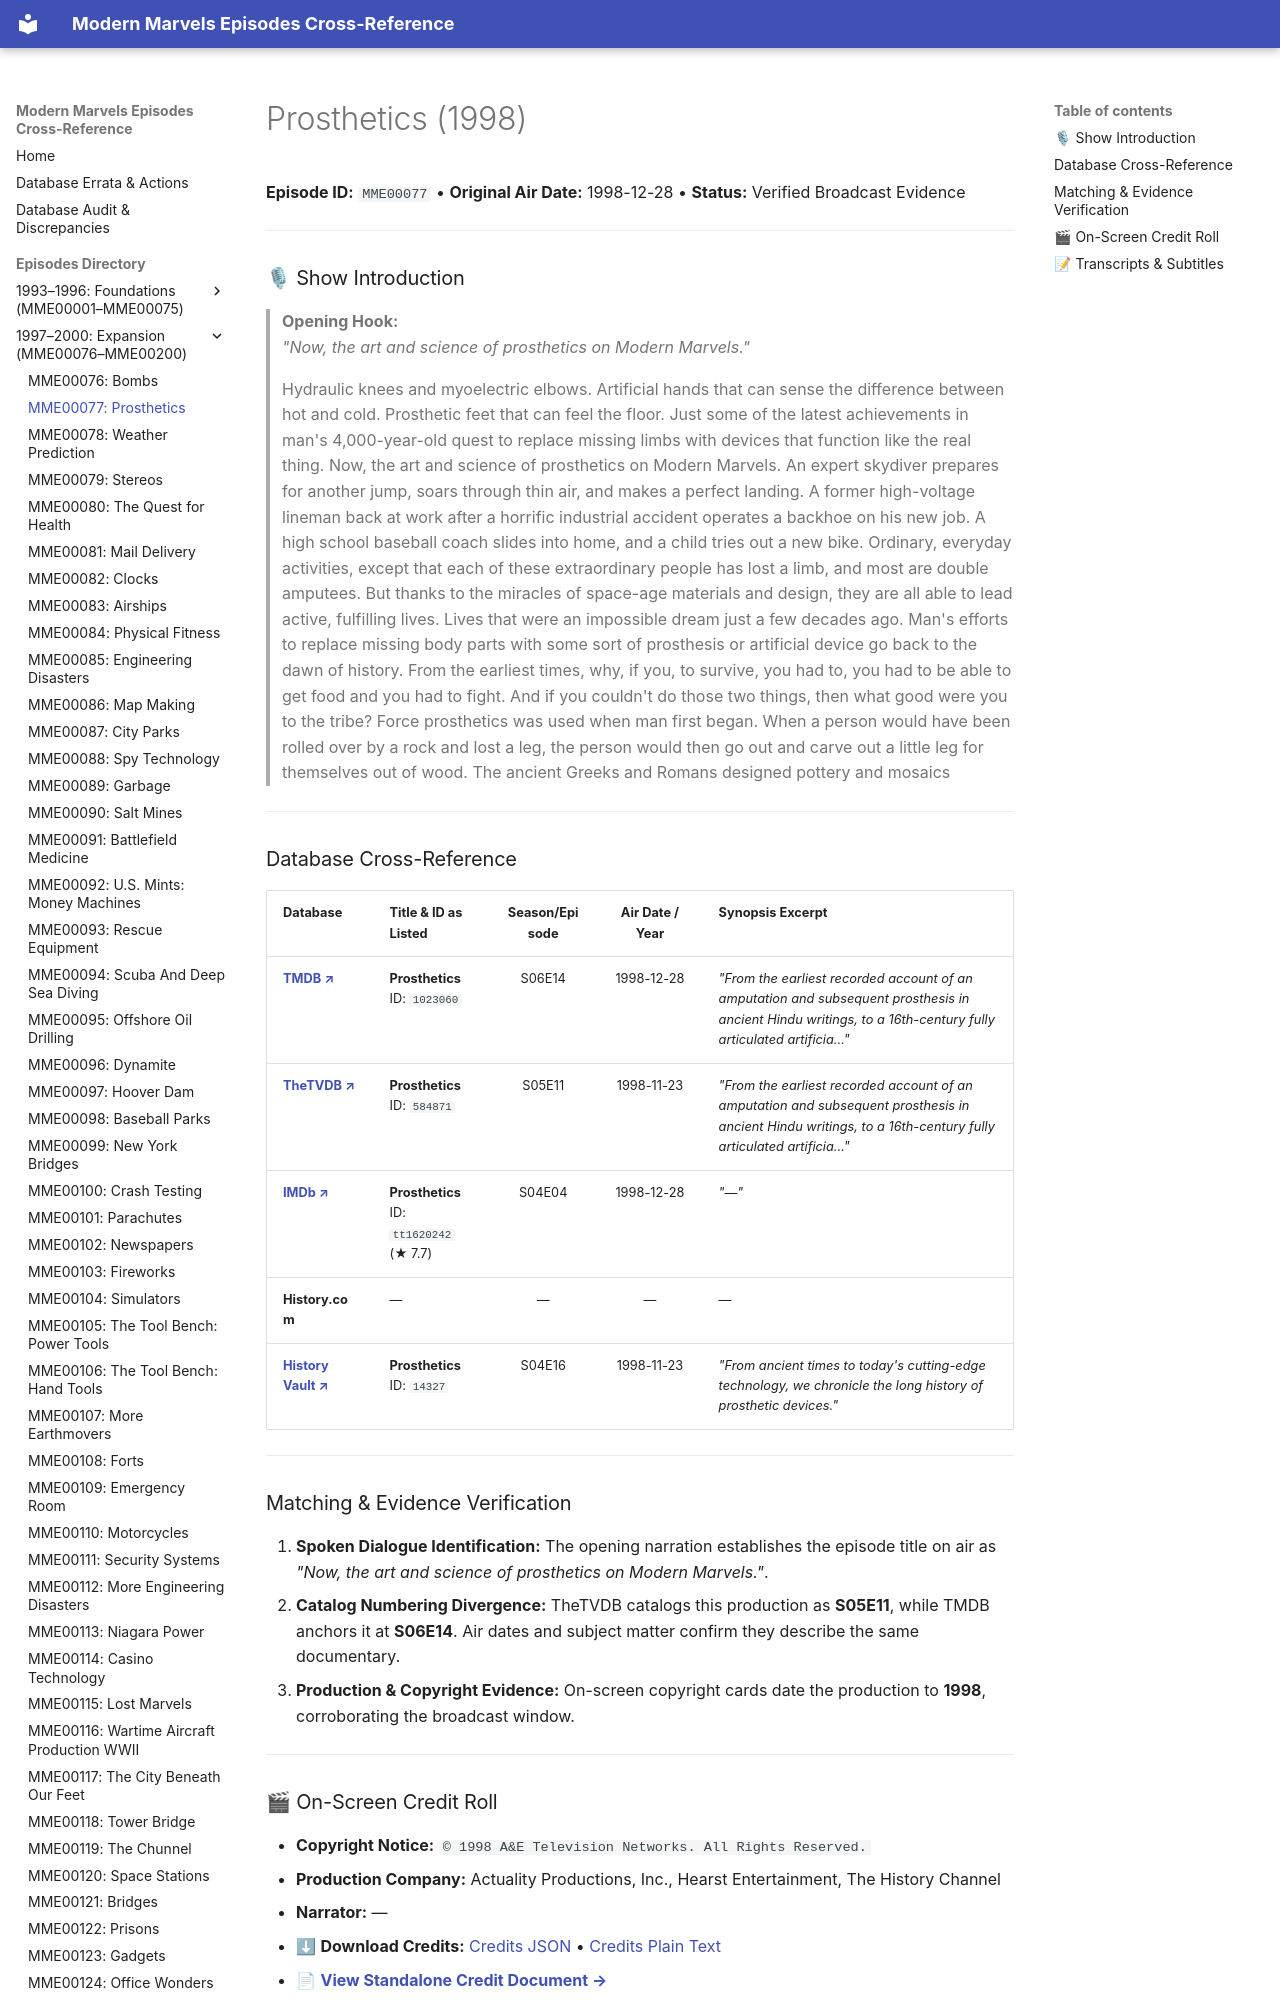

repository: ModernMarvelsFan/ModernMarvels · page: episodes/MME00077/index.html · generator: mkdocs

# Prosthetics (1998)

**Episode ID:** `MME00077` • **Original Air Date:** 1998-12-28 • **Status:** Verified Broadcast Evidence

---

### 🎙 Show Introduction

> **Opening Hook:**  
> *"Now, the art and science of prosthetics on Modern Marvels."*

> Hydraulic knees and myoelectric elbows. Artificial hands that can sense the difference between hot and cold. Prosthetic feet that can feel the floor. Just some of the latest achievements in man's 4,000-year-old quest to replace missing limbs with devices that function like the real thing. Now, the art and science of prosthetics on Modern Marvels. An expert skydiver prepares for another jump, soars through thin air, and makes a perfect landing. A former high-voltage lineman back at work after a horrific industrial accident operates a backhoe on his new job. A high school baseball coach slides into home, and a child tries out a new bike. Ordinary, everyday activities, except that each of these extraordinary people has lost a limb, and most are double amputees. But thanks to the miracles of space-age materials and design, they are all able to lead active, fulfilling lives. Lives that were an impossible dream just a few decades ago. Man's efforts to replace missing body parts with some sort of prosthesis or artificial device go back to the dawn of history. From the earliest times, why, if you, to survive, you had to, you had to be able to get food and you had to fight. And if you couldn't do those two things, then what good were you to the tribe? Force prosthetics was used when man first began. When a person would have been rolled over by a rock and lost a leg, the person would then go out and carve out a little leg for themselves out of wood. The ancient Greeks and Romans designed pottery and mosaics

---
